The GitHub repository Sree14hari/BridgeCrack-Segmentation contains a labelled image folder "dataset_final" with 3 categories: heavy crack, light crack, medium crack. Examples follow, each with its label.

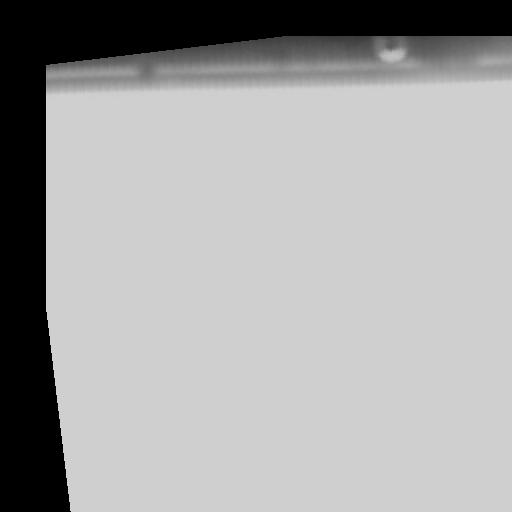
Label: medium crack

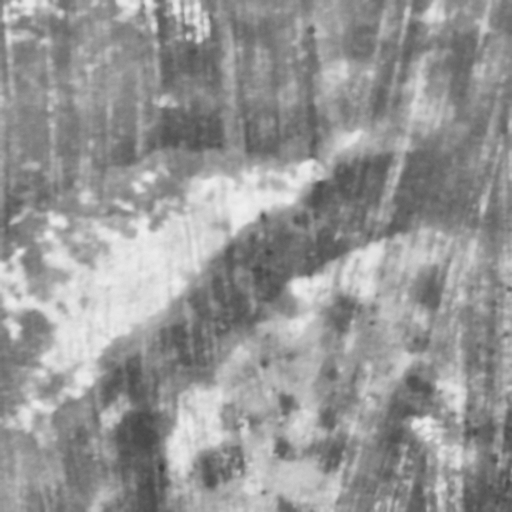
Label: light crack

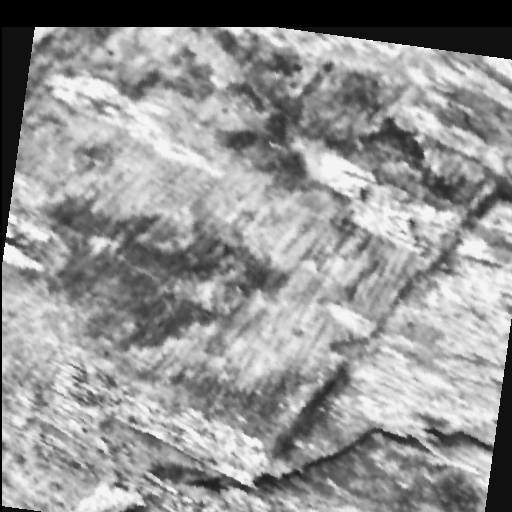
Label: heavy crack

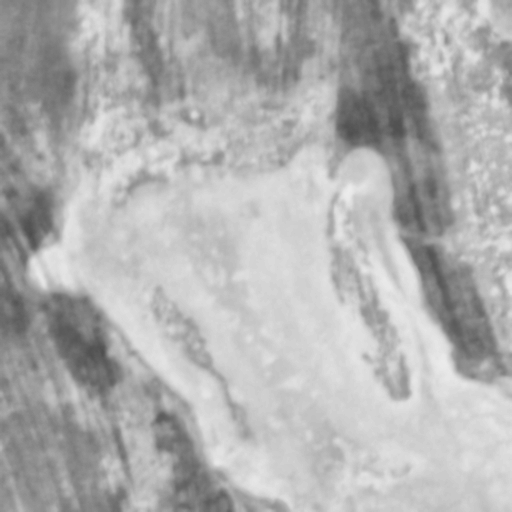
Label: light crack

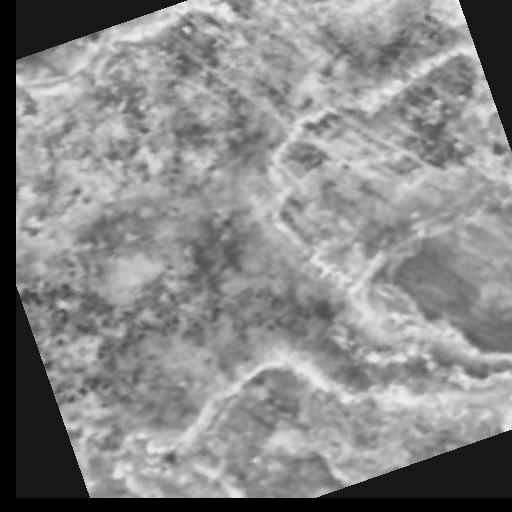
Label: medium crack

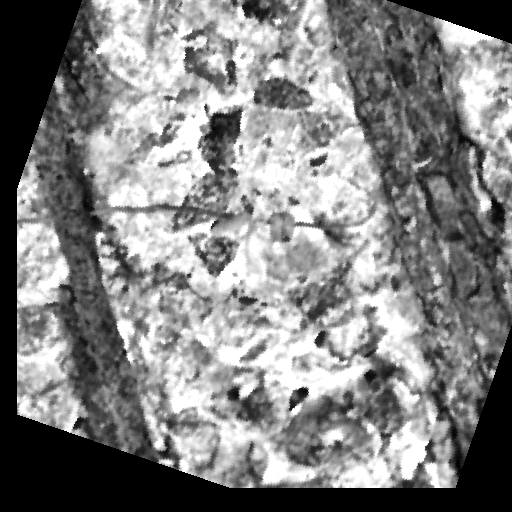
Label: heavy crack
